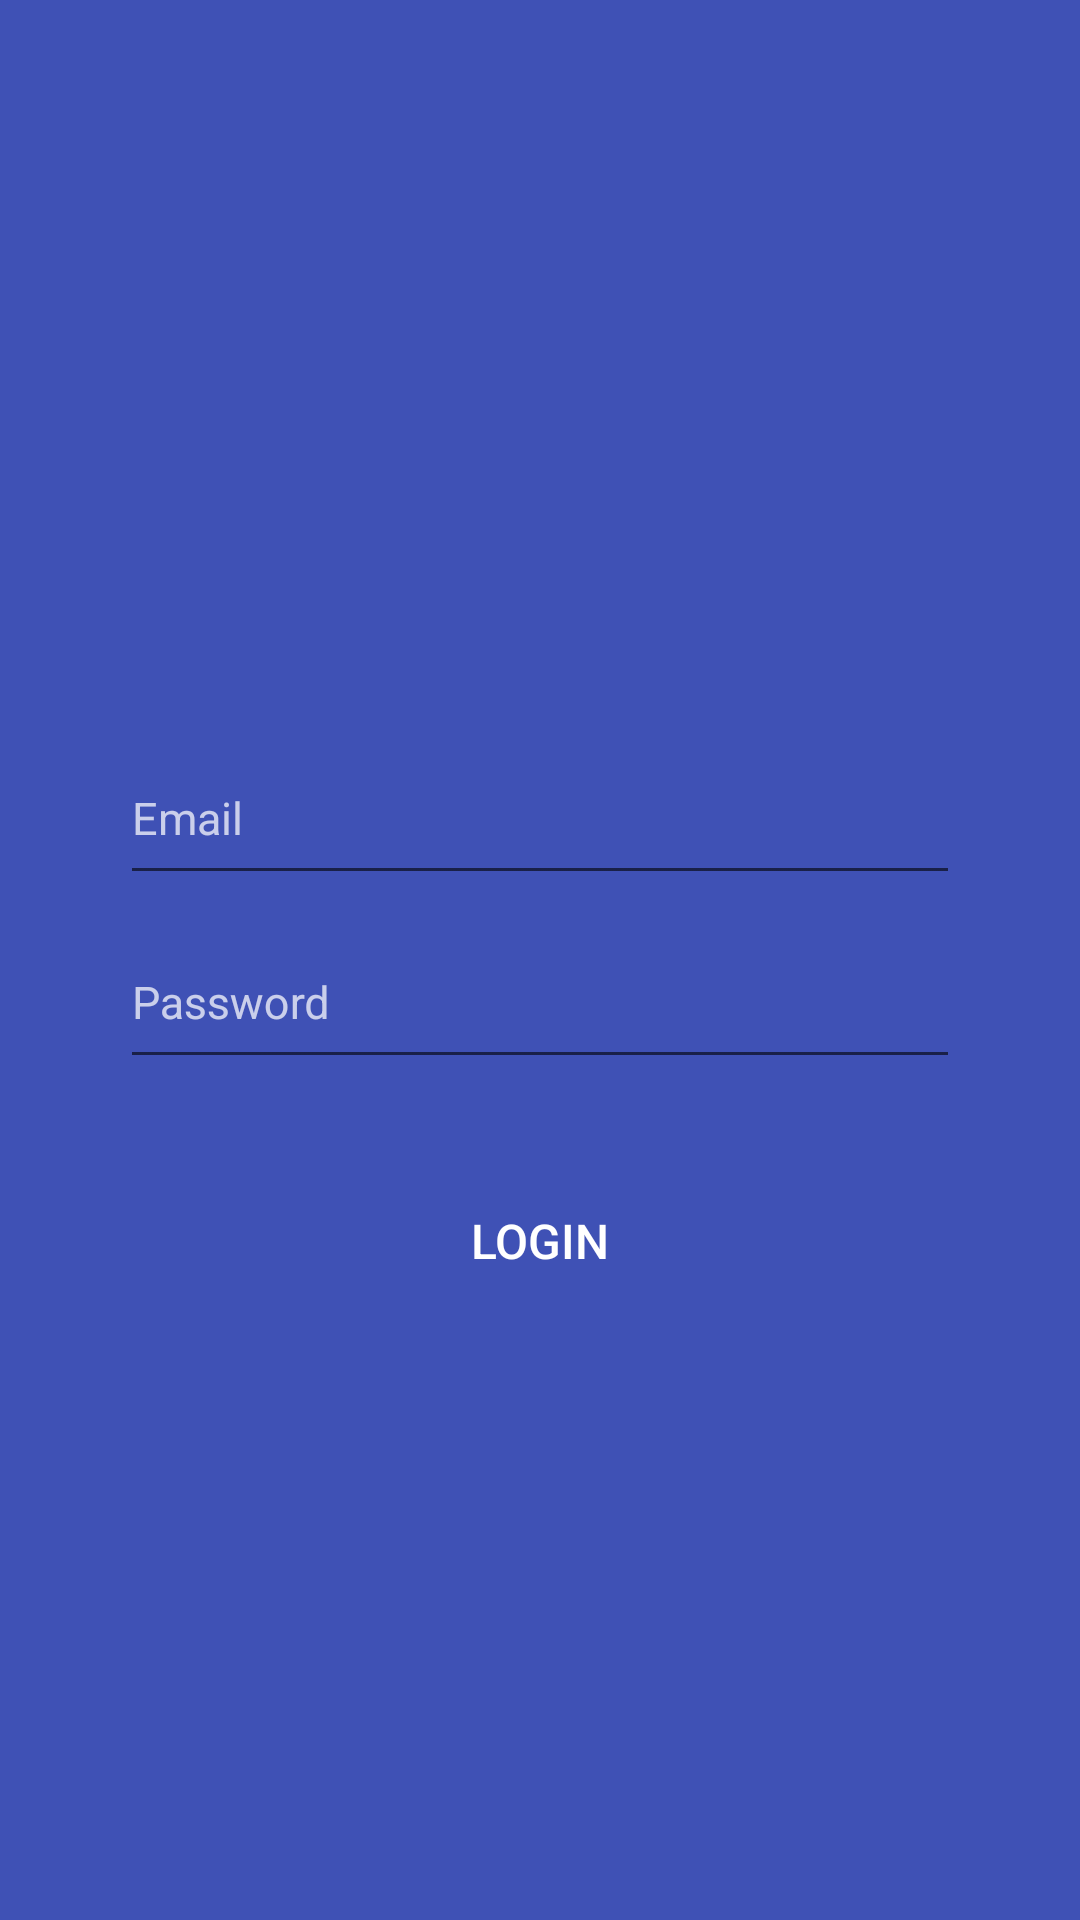

Write the Android layout XML for this screen, with the resource values it uses.
<!-- AndroidManifest.xml: application theme AppTheme -->
<!-- res/layout/activity_auth.xml -->
<?xml version="1.0" encoding="utf-8"?>
<ScrollView xmlns:android="http://schemas.android.com/apk/res/android"
    android:layout_width="match_parent"
    android:layout_height="match_parent"
    android:background="@color/colorPrimary"
    android:fillViewport="true">

    <LinearLayout
        android:layout_width="match_parent"
        android:layout_height="0dp"
        android:focusableInTouchMode="true"
        android:gravity="center"
        android:orientation="vertical">


        <ImageView
            android:layout_width="wrap_content"
            android:layout_height="wrap_content"
            android:paddingBottom="30dp"
            android:src="@drawable/img_drawer_android"/>

        <android.support.design.widget.TextInputLayout
            android:id="@+id/til_auth_email"
            android:layout_width="match_parent"
            android:layout_height="wrap_content"
            android:paddingLeft="40dp"
            android:paddingRight="40dp"
            android:paddingTop="10dp"
            android:textColorHint="@color/color_b9ffffff">

            <android.support.design.widget.TextInputEditText
                android:id="@+id/tiet_auth_email"
                android:layout_width="match_parent"
                android:layout_height="wrap_content"
                android:hint="@string/hint_tiet_auth_email"
                android:inputType="textEmailAddress"
                android:maxLines="1"
                android:minLines="1"
                android:paddingBottom="15dp"
                android:textColor="@android:color/white"
                android:textSize="15sp"/>

        </android.support.design.widget.TextInputLayout>

        <android.support.design.widget.TextInputLayout
            android:id="@+id/til_auth_pass"
            android:layout_width="match_parent"
            android:layout_height="wrap_content"
            android:paddingLeft="40dp"
            android:paddingRight="40dp"
            android:textColorHint="@color/color_b9ffffff">

            <android.support.design.widget.TextInputEditText
                android:id="@+id/tiet_auth_pass"
                android:layout_width="match_parent"
                android:layout_height="wrap_content"
                android:hint="@string/hint_tiet_auth_pass"
                android:inputType="textPassword"
                android:maxLines="1"
                android:minLines="1"
                android:paddingBottom="15dp"
                android:paddingTop="15dp"
                android:textColor="@android:color/white"
                android:textSize="15sp"/>

        </android.support.design.widget.TextInputLayout>

        <Button
            android:id="@+id/btn_auth_sign"
            style="?android:attr/borderlessButtonStyle"
            android:layout_width="wrap_content"
            android:layout_height="wrap_content"
            android:layout_gravity="center"
            android:layout_marginTop="30dp"
            android:text="@string/text_btn_auth_sign"
            android:textColor="@android:color/white"
            android:textSize="16sp"/>

    </LinearLayout>

</ScrollView>
<!-- resources referenced by this layout -->
<resources>
  <color name="colorPrimary">#3F51B5</color>
  <color name="color_b9ffffff">#b9ffffff</color>
  <string name="hint_tiet_auth_email">Email</string>
  <string name="hint_tiet_auth_pass">Password</string>
  <string name="text_btn_auth_sign">Login</string>
  <style name="AppTheme" parent="Theme.AppCompat.Light.NoActionBar">
          
          <item name="colorPrimary">@color/colorPrimary</item>
          <item name="colorPrimaryDark">@color/colorPrimaryDark</item>
          <item name="colorAccent">@color/colorAccent</item>
      </style>
  <color name="colorPrimaryDark">#303F9F</color>
  <color name="colorAccent">#FF4081</color>
</resources>
